Run: headless pygame with SDL's dummy video driver; simulated clock (each Clock.tick advances the game by its frame time, no real sleeping); random seed 0; keys injected as events and as key.get_pressed() state; mouse plan: one left click at the window centre at the start of phase 2, then a move to the lower-right quarter at the start of phase 3.
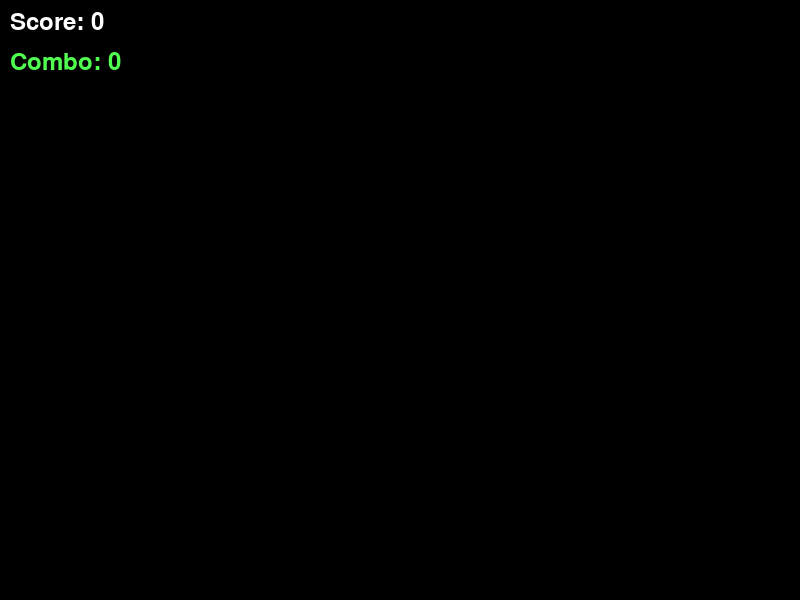
Frame 1 of 4 · flips 1–60 · no input
Frame 2 of 4 · flips 61–180 · clicked the window centre · tapped SPACE, RETURN · held RIGHT (→), D · screen unchanged from frame 1, image omitted
Frame 3 of 4 · flips 181–300 · moved the mouse to the lower-right quarter · held DOWN (↓), S · screen unchanged from frame 2, image omitted
Frame 4 of 4 · flips 301–420 · held LEFT (←), A, UP (↑), W · screen unchanged from frame 3, image omitted

The pygame program that drew these frames:

import pygame
import random
import sys
import time

pygame.init()


WIDTH, HEIGHT = 800, 600
screen = pygame.display.set_mode((WIDTH, HEIGHT))
pygame.display.set_caption("OSU Lite")

clock = pygame.time.Clock()

WHITE = (255, 255, 255)
RED = (255, 80, 80)
GREEN = (80, 255, 80)
BLUE = (80, 80, 255)
BLACK = (0, 0, 0)

font = pygame.font.SysFont(None, 36)


notes = []
score = 0
combo = 0

spawn_interval = .8
last_spawn = time.time()


class Note:
    def __init__(self, hold = False):
        self.x = random.randint(100, WIDTH - 100)
        self.y = random.randint(100, HEIGHT - 100)

        self.base_radius = 50
        self.radius = self.base_radius

        self.spawn_time = time.time()
        self.lifetime = 1.2

        self.hold = hold
        self.hold_time = .8
        self.holding = False
        self.hold_start = 0

    def update(self):
        elapsed = time.time() - self.spawn_time
        progress = elapsed / self.lifetime

        self.radius = int(self.base_radius * (1 - progress))
        if self.radius < 10:
            self.radius = 10

    def draw(self):
        color = BLUE if self.hold else RED
        pygame.draw.circle(screen, color, (self.x, self.y), self.radius, 3)

        pygame.draw.circle(screen, WHITE, (self.x, self.y), 5)


    def is_clicked(self, pos):
        dx = pos[0] - self.x
        dy = pos[1] - self.y
        return dx * dx + dy * dy <= self.radius * self.radius
    

running = True
while running:
    screen.fill(BLACK)
    now = time.time()

    if now - last_spawn > spawn_interval:
        hold = random.random() < .25
        notes.append(Note(hold))
        last_spawn = now

        spawn_interval *= .98
        if spawn_interval < .3:
            spawn_interval = .3
    
    mouse_pressed = pygame.mouse.get_pressed()[0]
    mouse_pos = pygame.mouse.get_pos()

    for e in pygame.event.get():
        if e.type == pygame.QUIT:
            running = False

    for note in notes:
        note.update()

        if now - note.spawn_time > note.lifetime:
            notes.remove(note)
            combo = 0
            continue

        if not note.hold:
            if mouse_pressed and note.is_clicked(mouse_pos):
                score += 10 + combo
                combo += 1
                notes.remove(note)

        else:
            if mouse_pressed and note.is_clicked(mouse_pos):
                if not note.holding:
                    note.holding = True
                    note.hold_start = now

                if now - note.hold_start >= note.hold_time:
                    score += 20 + combo
                    notes.remove(note)
            else:
                if note.holding:
                    combo = 0
                    notes.remove(note)

    for note in notes:
        note.draw()

    score_text = font.render(f"Score: {score}", True, WHITE)
    combo_text = font.render(f"Combo: {combo}", True, GREEN)

    screen.blit(score_text, (10, 10))
    screen.blit(combo_text, (10, 50))

    pygame.display.flip()
    clock.tick(60)

pygame.quit()
sys.exit()
